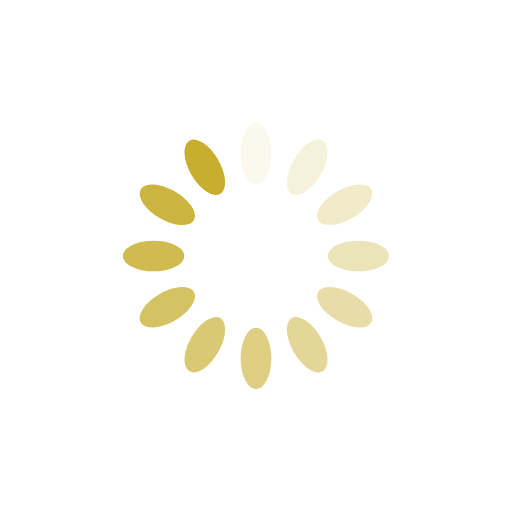
t = 0.00 s
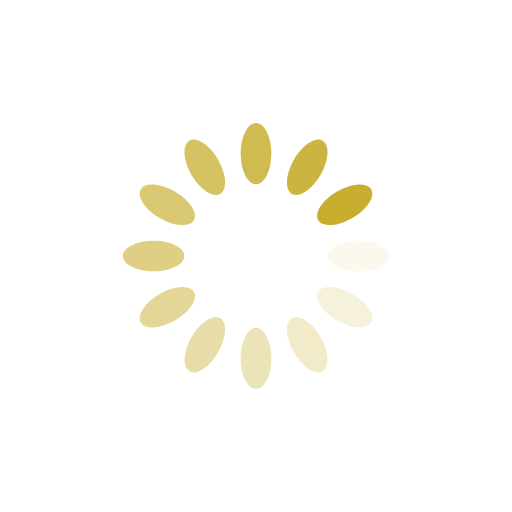
t = 0.25 s
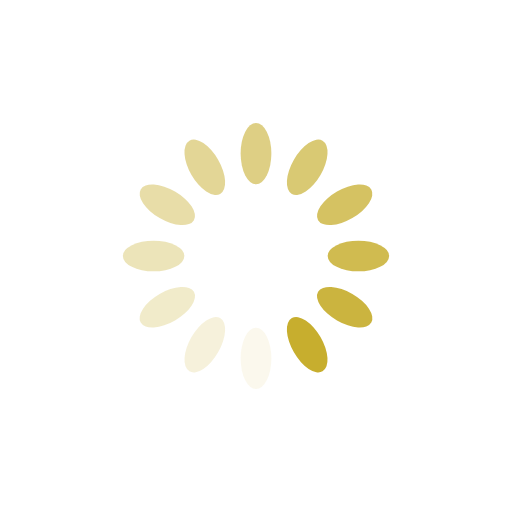
t = 0.50 s
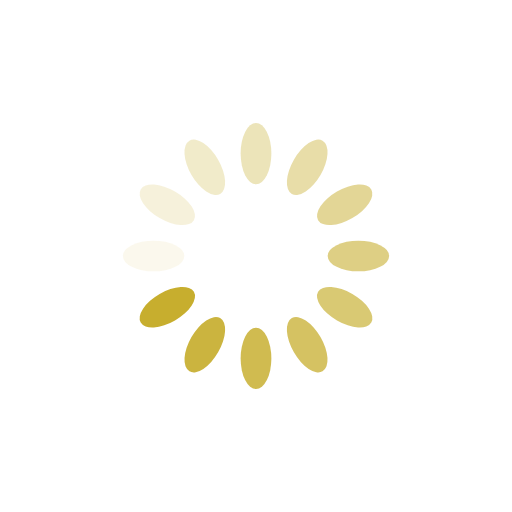
t = 0.75 s

The animated SVG that drew these frames (rendered in a browser with its animation timeline set to each time). Animation: 12 SMIL elements (animate=12); one cycle of 1.00 s, repeats indefinitely.

<svg xmlns="http://www.w3.org/2000/svg" viewBox="0 0 100 100" preserveAspectRatio="xMidYMid" width="200" height="200" style="shape-rendering: auto; display: block; background: transparent;" xmlns:xlink="http://www.w3.org/1999/xlink"><g><g transform="rotate(0 50 50)">
  <rect fill="#c7ae2e" height="12" width="6" ry="6" rx="3" y="24" x="47">
    <animate repeatCount="indefinite" begin="-0.9166666666666666s" dur="1s" keyTimes="0;1" values="1;0" attributeName="opacity"></animate>
  </rect>
</g><g transform="rotate(30 50 50)">
  <rect fill="#c7ae2e" height="12" width="6" ry="6" rx="3" y="24" x="47">
    <animate repeatCount="indefinite" begin="-0.8333333333333334s" dur="1s" keyTimes="0;1" values="1;0" attributeName="opacity"></animate>
  </rect>
</g><g transform="rotate(60 50 50)">
  <rect fill="#c7ae2e" height="12" width="6" ry="6" rx="3" y="24" x="47">
    <animate repeatCount="indefinite" begin="-0.75s" dur="1s" keyTimes="0;1" values="1;0" attributeName="opacity"></animate>
  </rect>
</g><g transform="rotate(90 50 50)">
  <rect fill="#c7ae2e" height="12" width="6" ry="6" rx="3" y="24" x="47">
    <animate repeatCount="indefinite" begin="-0.6666666666666666s" dur="1s" keyTimes="0;1" values="1;0" attributeName="opacity"></animate>
  </rect>
</g><g transform="rotate(120 50 50)">
  <rect fill="#c7ae2e" height="12" width="6" ry="6" rx="3" y="24" x="47">
    <animate repeatCount="indefinite" begin="-0.5833333333333334s" dur="1s" keyTimes="0;1" values="1;0" attributeName="opacity"></animate>
  </rect>
</g><g transform="rotate(150 50 50)">
  <rect fill="#c7ae2e" height="12" width="6" ry="6" rx="3" y="24" x="47">
    <animate repeatCount="indefinite" begin="-0.5s" dur="1s" keyTimes="0;1" values="1;0" attributeName="opacity"></animate>
  </rect>
</g><g transform="rotate(180 50 50)">
  <rect fill="#c7ae2e" height="12" width="6" ry="6" rx="3" y="24" x="47">
    <animate repeatCount="indefinite" begin="-0.4166666666666667s" dur="1s" keyTimes="0;1" values="1;0" attributeName="opacity"></animate>
  </rect>
</g><g transform="rotate(210 50 50)">
  <rect fill="#c7ae2e" height="12" width="6" ry="6" rx="3" y="24" x="47">
    <animate repeatCount="indefinite" begin="-0.3333333333333333s" dur="1s" keyTimes="0;1" values="1;0" attributeName="opacity"></animate>
  </rect>
</g><g transform="rotate(240 50 50)">
  <rect fill="#c7ae2e" height="12" width="6" ry="6" rx="3" y="24" x="47">
    <animate repeatCount="indefinite" begin="-0.25s" dur="1s" keyTimes="0;1" values="1;0" attributeName="opacity"></animate>
  </rect>
</g><g transform="rotate(270 50 50)">
  <rect fill="#c7ae2e" height="12" width="6" ry="6" rx="3" y="24" x="47">
    <animate repeatCount="indefinite" begin="-0.16666666666666666s" dur="1s" keyTimes="0;1" values="1;0" attributeName="opacity"></animate>
  </rect>
</g><g transform="rotate(300 50 50)">
  <rect fill="#c7ae2e" height="12" width="6" ry="6" rx="3" y="24" x="47">
    <animate repeatCount="indefinite" begin="-0.08333333333333333s" dur="1s" keyTimes="0;1" values="1;0" attributeName="opacity"></animate>
  </rect>
</g><g transform="rotate(330 50 50)">
  <rect fill="#c7ae2e" height="12" width="6" ry="6" rx="3" y="24" x="47">
    <animate repeatCount="indefinite" begin="0s" dur="1s" keyTimes="0;1" values="1;0" attributeName="opacity"></animate>
  </rect>
</g><g></g></g><!-- [ldio] generated by https://loading.io --></svg>
